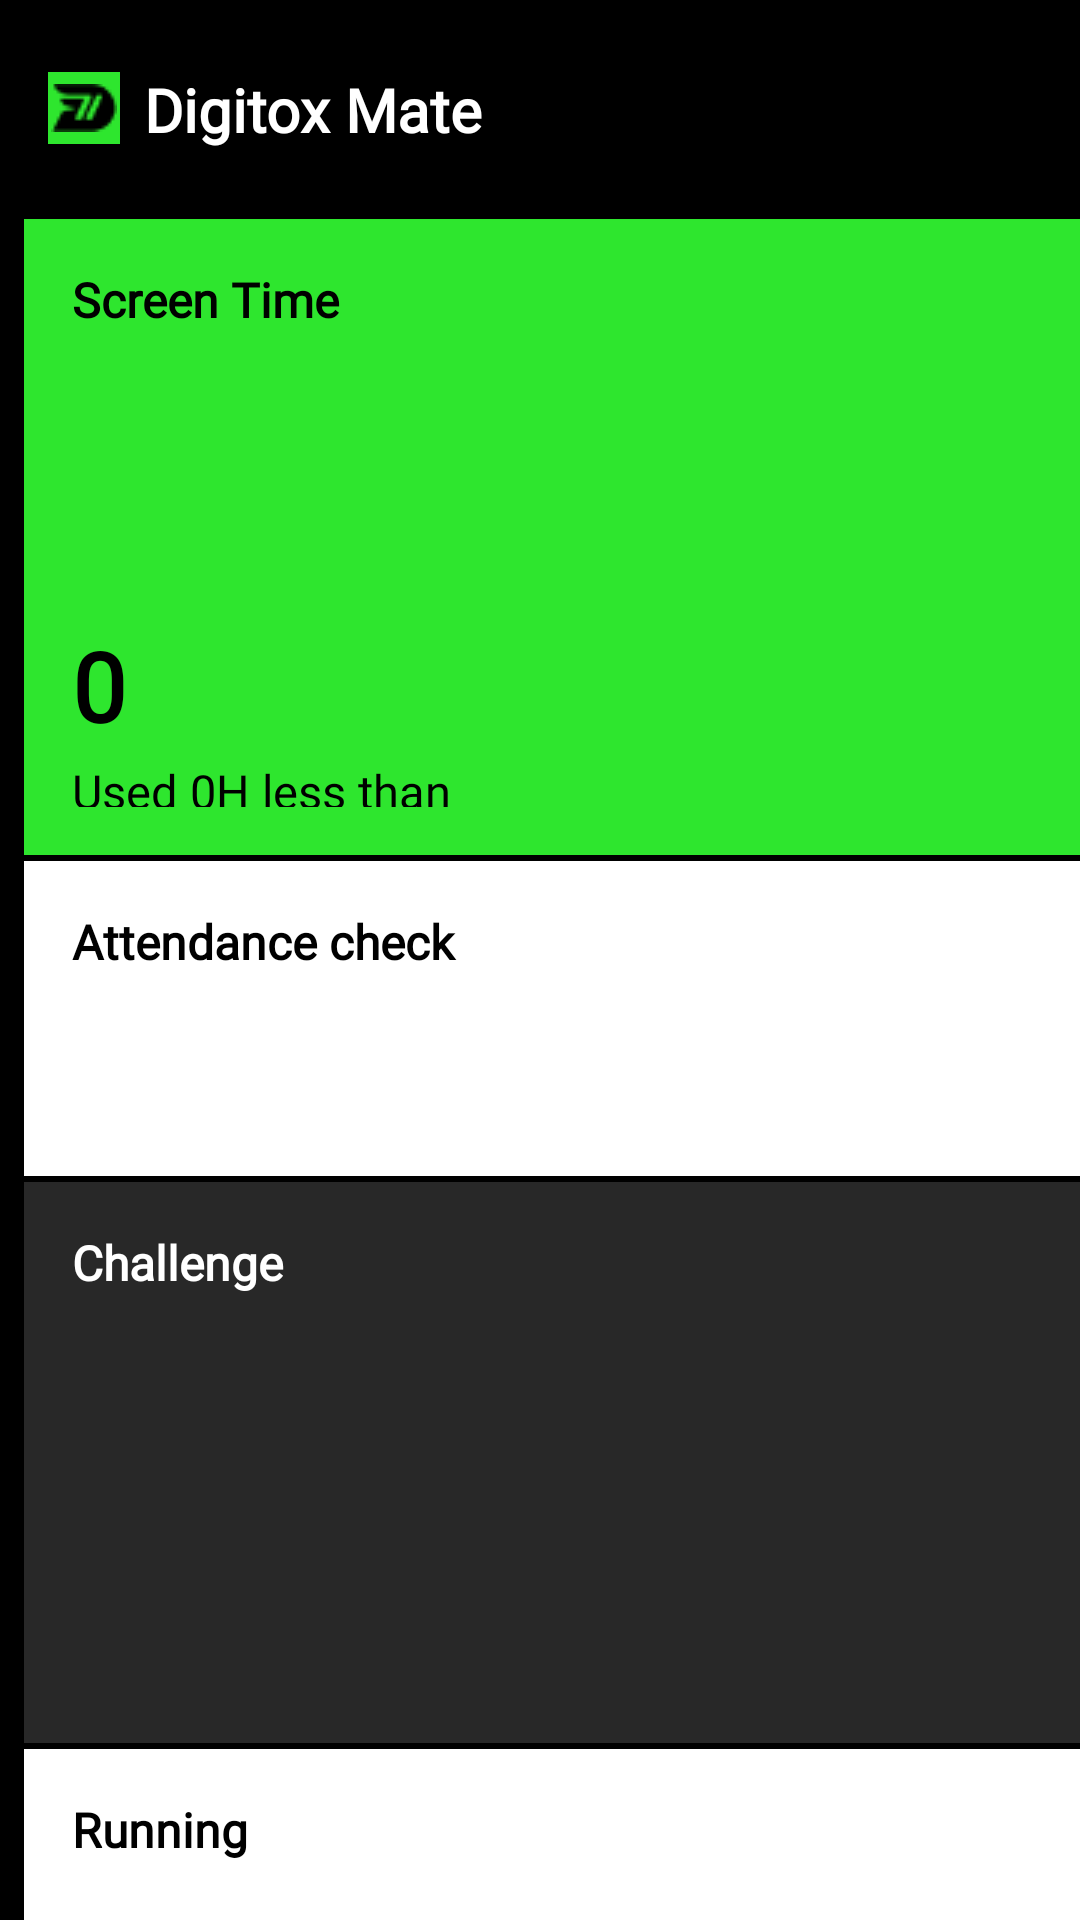

Write the Android layout XML for this screen, with the resource values it uses.
<!-- AndroidManifest.xml: application theme Theme.Check_timer -->
<!-- res/layout/main.xml -->
<?xml version="1.0" encoding="utf-8"?>
<androidx.constraintlayout.widget.ConstraintLayout xmlns:android="http://schemas.android.com/apk/res/android"
    android:layout_width="match_parent"
    android:layout_height="match_parent"
    xmlns:tools="http://schemas.android.com/tools"
    xmlns:app="http://schemas.android.com/apk/res-auto">

    <RelativeLayout
        android:layout_width="match_parent"
        android:layout_height="match_parent"
        android:background="#000000" >

        <ImageView
            android:layout_width="24dp"
            android:layout_height="24dp"
            android:layout_marginStart="20dp"
            android:layout_marginTop="207dp"
            android:contentDescription="@string/image_description"
            android:padding="1dp"
            android:scaleType="center"
            android:src="@drawable/icon_grade" />
    </RelativeLayout>

    
    <ImageView
        android:id="@+id/myImageView"
        android:layout_width="24dp"
        android:layout_height="24dp"
        android:layout_marginTop="24dp"
        android:layout_marginStart="16dp"
        android:contentDescription="@string/image_description"
        android:background="#2EE62E"
        android:padding="0dp"
        android:scaleType="center"
        android:src="@drawable/icon_logo"
        app:layout_constraintStart_toStartOf="parent"
        app:layout_constraintTop_toTopOf="parent" />


    
    <TextView
        android:id="@+id/digitoxmate"
        android:layout_width="119dp"
        android:layout_height="26dp"
        android:layout_marginStart="48dp"
        android:layout_marginTop="23dp"
        android:fontFamily="@font/suit_variable"
        android:fontWeight="700"
        android:lineHeight="26sp"
        android:text="Digitox Mate"
        android:textColor="#FFFFFF"
        android:textSize="20sp"
        android:textStyle="bold"
        tools:ignore="HardcodedText"
        app:layout_constraintStart_toStartOf="parent"
        app:layout_constraintTop_toTopOf="parent"/>
    
    <View
        android:layout_width="395dp"
        android:layout_height="212dp"
        android:background="#2EE62E"
        android:layout_marginTop="73dp"
        android:layout_marginStart="8dp"
        app:layout_constraintStart_toStartOf="parent"
        app:layout_constraintTop_toTopOf="parent" />
    
    <TextView
        android:layout_width="90dp"
        android:layout_height="21dp"
        android:layout_marginTop="89dp"
        android:layout_marginStart="24dp"
        android:fontFamily="@font/suit_variable"
        android:text="Screen Time"
        android:textColor="#000000"
        android:lineHeight="20.8sp"
        android:textSize="16sp"
        android:textFontWeight="700"
        tools:ignore="HardcodedText"
        app:layout_constraintStart_toStartOf="parent"
        app:layout_constraintTop_toTopOf="parent"/>
    
    <TextView
        android:layout_width="137dp"
        android:layout_height="42dp"
        android:layout_marginTop="207dp"
        android:layout_marginStart="24dp"
        android:fontFamily="@font/suit_variable"
        android:text="0"
        android:textColor="#000000"
        android:lineHeight="41.6sp"
        android:textSize="32sp"
        android:textFontWeight="700"
        android:textStyle="bold"
        tools:ignore="HardcodedText"
        app:layout_constraintStart_toStartOf="parent"
        app:layout_constraintTop_toTopOf="parent"/>

    <TextView
        android:layout_width="146dp"
        android:layout_height="16dp"
        android:layout_marginTop="253dp"
        android:layout_marginStart="24dp"
        android:fontFamily="@font/suit_variable"
        android:text="Used 0H less than yesterday"
        android:textColor="#000000"
        android:lineHeight="12sp"
        android:textSize="15.6sp"
        android:textFontWeight="400"
        tools:ignore="HardcodedText"
        app:layout_constraintStart_toStartOf="parent"
        app:layout_constraintTop_toTopOf="parent"/>

    <View
        android:layout_width="395dp"
        android:layout_height="105dp"
        android:background="#FFFFFF"
        android:layout_marginTop="287dp"
        android:layout_marginStart="8dp"
        app:layout_constraintStart_toStartOf="parent"
        app:layout_constraintTop_toTopOf="parent"/>

    <TextView
        android:layout_width="131dp"
        android:layout_height="21dp"
        android:layout_marginTop="303dp"
        android:layout_marginStart="24dp"
        android:fontFamily="@font/suit_variable"
        android:text="Attendance check"
        android:textColor="#000000"
        android:lineHeight="20.8sp"
        android:textSize="16sp"
        android:textFontWeight="700"
        android:textStyle="bold"
        tools:ignore="HardcodedText"
        app:layout_constraintStart_toStartOf="parent"
        app:layout_constraintTop_toTopOf="parent"/>

    <View
        android:layout_width="395dp"
        android:layout_height="187dp"
        android:background="#282828"
        android:layout_marginTop="394dp"
        android:layout_marginStart="8dp"
        app:layout_constraintStart_toStartOf="parent"
        app:layout_constraintTop_toTopOf="parent" />
    
    <TextView
        android:layout_width="74dp"
        android:layout_height="21dp"
        android:layout_marginTop="410dp"
        android:layout_marginStart="24dp"
        android:fontFamily="@font/suit_variable"
        android:text="Challenge"
        android:textColor="#FFFFFF"
        android:lineHeight="20.8sp"
        android:textSize="16sp"
        android:textFontWeight="700"
        android:textStyle="bold"
        tools:ignore="HardcodedText"
        app:layout_constraintStart_toStartOf="parent"
        app:layout_constraintTop_toTopOf="parent"/>
    
    <View
        android:layout_width="395dp"
        android:layout_height="58dp"
        android:background="#FFFFFF"
        android:layout_marginTop="583dp"
        android:layout_marginStart="8dp"
        app:layout_constraintStart_toStartOf="parent"
        app:layout_constraintTop_toTopOf="parent"/>
    
    <TextView
        android:layout_width="60dp"
        android:layout_height="21dp"
        android:layout_marginTop="599dp"
        android:layout_marginStart="24dp"
        android:fontFamily="@font/suit_variable"
        android:text="Running"
        android:textColor="#000000"
        android:lineHeight="20.8sp"
        android:textSize="16sp"
        android:textFontWeight="700"
        android:textStyle="bold"
        tools:ignore="HardcodedText"
        app:layout_constraintStart_toStartOf="parent"
        app:layout_constraintTop_toTopOf="parent"/>
    
</androidx.constraintlayout.widget.ConstraintLayout>
<!-- resources referenced by this layout -->
<resources>
  <!-- drawable icon_grade: png bitmap (drawable, 333 bytes) -->
  <!-- drawable icon_logo: png bitmap (drawable, 362 bytes) -->
  <style name="Theme.Check_timer" parent="Theme.MaterialComponents.DayNight.DarkActionBar">
          
          <item name="colorPrimary">@color/purple_500</item>
          <item name="colorPrimaryVariant">@color/purple_700</item>
          <item name="colorOnPrimary">@color/white</item>
          
          <item name="colorSecondary">@color/teal_200</item>
          <item name="colorSecondaryVariant">@color/teal_700</item>
          <item name="colorOnSecondary">@color/black</item>
          
          <item name="android:statusBarColor">?attr/colorPrimaryVariant</item>
          
      </style>
  <!-- not gathered from this repository: default colours our renderer supplied (Android Studio template values) -->
  <color name="purple_500">#FF6200EE</color>
  <color name="purple_700">#FF3700B3</color>
  <color name="teal_200">#FF03DAC5</color>
  <color name="teal_700">#FF018786</color>
  <color name="black">#FF000000</color>
  <color name="white">#FFFFFFFF</color>
</resources>
